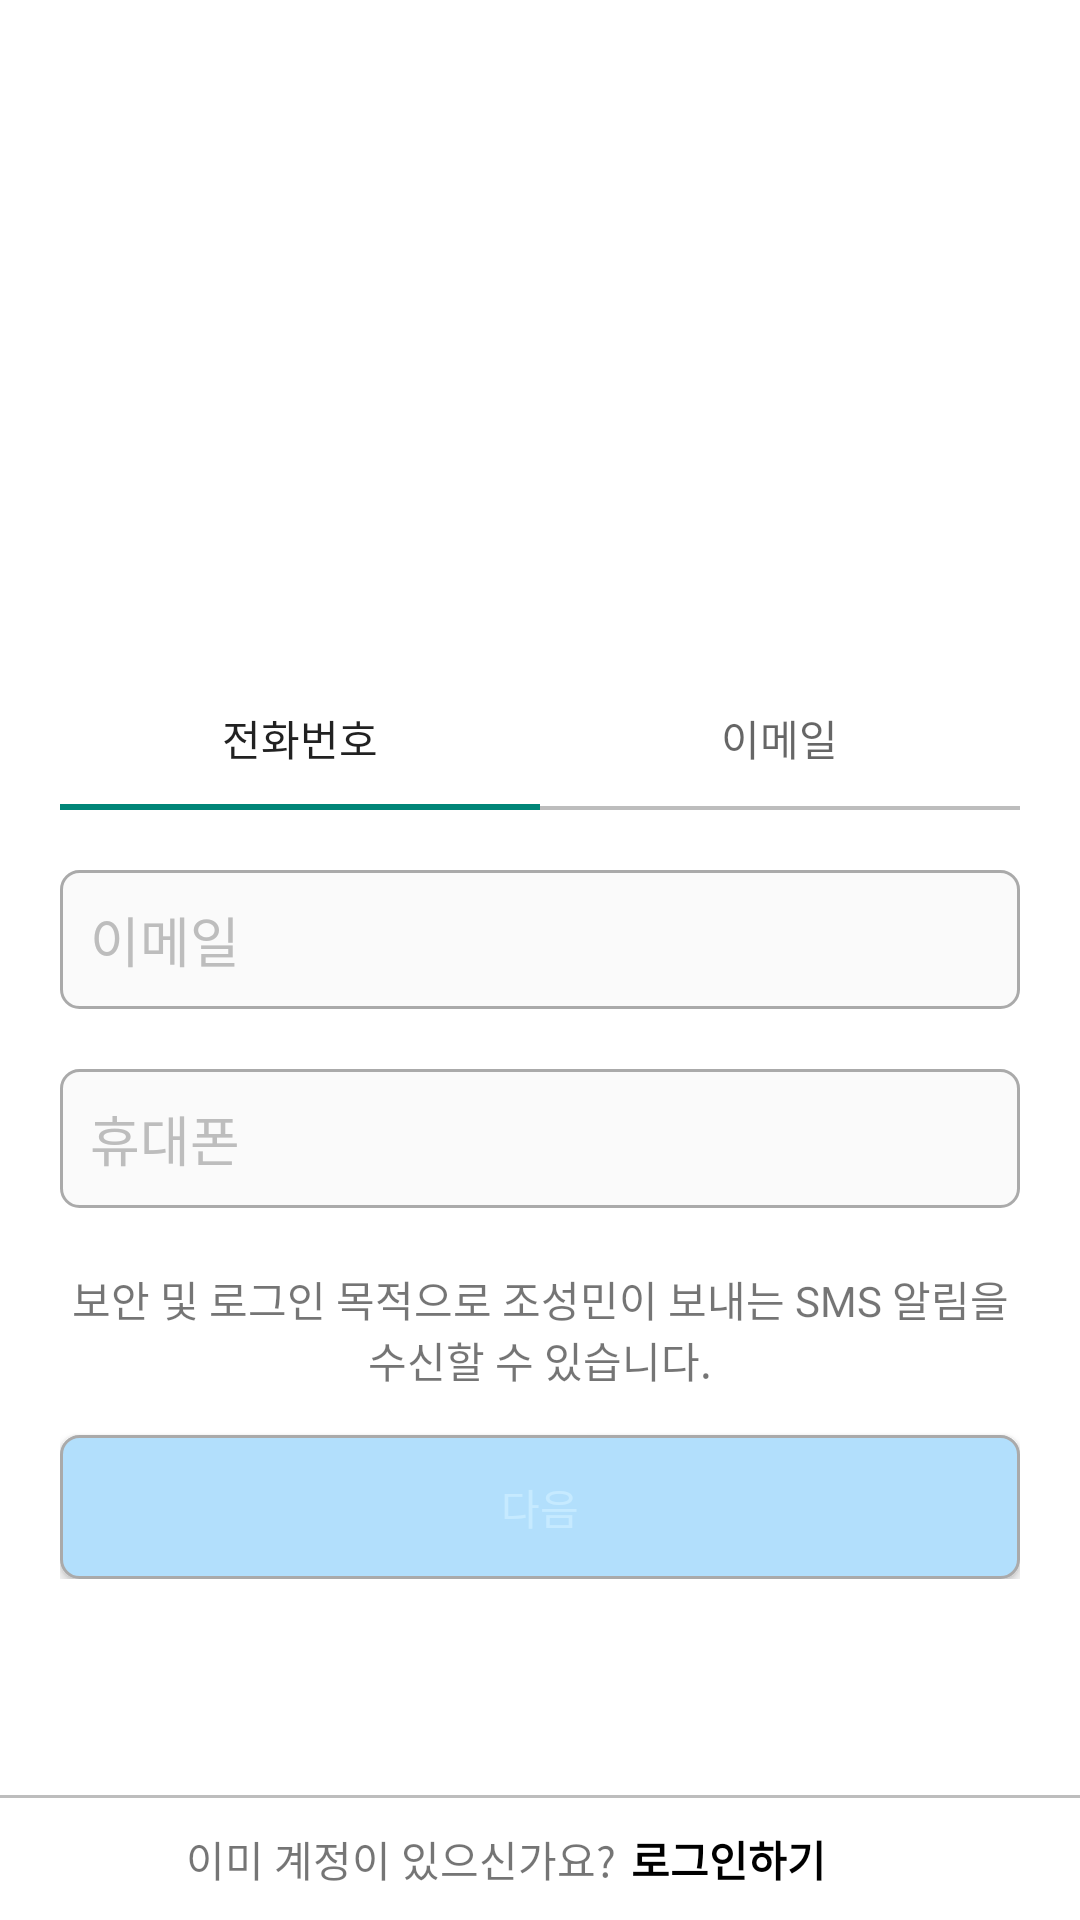

Layout XML and referenced resources for this Android screen:
<!-- AndroidManifest.xml: application theme Theme.Johnstagram -->
<!-- res/layout/signup_fragment.xml -->
<?xml version="1.0" encoding="utf-8"?>
<androidx.constraintlayout.widget.ConstraintLayout
    xmlns:android="http://schemas.android.com/apk/res/android"
    xmlns:app="http://schemas.android.com/apk/res-auto"
    android:layout_width="match_parent"
    android:layout_height="match_parent">
    <ScrollView
        android:layout_width="match_parent"
        android:layout_height="match_parent"
        android:fillViewport="true">
        <androidx.constraintlayout.widget.ConstraintLayout
            android:layout_width="match_parent"
            android:layout_height="wrap_content"
            android:background="@color/white">
            <LinearLayout
                android:layout_width="match_parent"
                android:layout_height="wrap_content"
                android:orientation="vertical"
                app:layout_constraintTop_toTopOf="parent"
                app:layout_constraintBottom_toTopOf="@id/sign_up_page_bottom_linearLayout"
                android:layout_marginLeft="20dp"
                android:layout_marginRight="20dp"
                app:layout_constraintVertical_bias="0.5">
                <ImageView
                    android:layout_width="match_parent"
                    android:layout_height="150dp"
                    android:src="@mipmap/sign_up_user_icon"
                    />
                <com.google.android.material.tabs.TabLayout
                    android:id="@+id/sign_up_page_tab_layout"
                    android:layout_width="match_parent"
                    android:layout_height="wrap_content"
                    app:tabBackground="@drawable/tab_underline">
                    <com.google.android.material.tabs.TabItem
                        android:layout_width="wrap_content"
                        android:layout_height="wrap_content"
                        android:text="@string/phone_number_tab_layout"
                        android:textColor="@color/black"
                        android:textSize="20dp"/>

                    <com.google.android.material.tabs.TabItem
                        android:layout_width="wrap_content"
                        android:layout_height="wrap_content"
                        android:text="@string/email_tab_layout"
                        android:textColor="@color/black"
                        android:textSize="20dp"
                        />

                </com.google.android.material.tabs.TabLayout>
                <EditText
                    android:id="@+id/sign_up_email_edittext"
                    android:layout_width="match_parent"
                    android:layout_height="0dp"
                    android:layout_weight="0.4"
                    android:layout_marginTop="20dp"
                    android:hint="@string/email"
                    android:singleLine="true"
                    android:textColorHint="@color/border_color"
                    android:padding="10dp"
                    android:background="@drawable/edittext_box_border"
                    />

                <RelativeLayout
                    android:id="@+id/phone_number_relative_layout"
                    android:layout_width="match_parent"
                    android:layout_height="0dp"
                    android:layout_weight="0.4"
                    android:layout_marginTop="20dp">

                    <EditText
                        android:id="@+id/sign_up_phone_number_edittext"
                        android:layout_width="match_parent"
                        android:layout_height="wrap_content"
                        android:background="@drawable/edittext_box_border"
                        android:hint="@string/phone_number"
                        android:inputType="numberDecimal"
                        android:padding="10dp"
                        android:singleLine="true"
                        android:textColorHint="@color/border_color"/>


                    <Button
                        android:id="@+id/sign_up_page_clear_button"
                        android:layout_width="30dip"
                        android:layout_height="30dip"
                        android:layout_alignParentRight="true"
                        android:layout_centerVertical="true"
                        android:layout_marginRight="5dip"
                        android:background="@drawable/ic_baseline_clear_24"
                        android:visibility="invisible" />
                </RelativeLayout>

                <TextView
                    android:id="@+id/sign_up_phone_number_detail_textview"
                    android:layout_width="match_parent"
                    android:layout_height="wrap_content"
                    android:layout_marginTop="20dp"
                    android:gravity="center"
                    android:text="@string/phone_number_detail"
                    />

                <Button
                    android:id="@+id/sign_page_next_button"
                    android:layout_width="match_parent"
                    android:layout_height="0dp"
                    android:text="@string/next"
                    android:textColor="@color/button_text_disabled_color"
                    android:layout_weight="0.4"
                    android:layout_marginTop="15dp"
                    android:background="@drawable/disabled_button_box_border"
                    />
            </LinearLayout>

            <LinearLayout
                android:id="@+id/sign_up_page_bottom_linearLayout"
                android:layout_width="match_parent"
                android:layout_height="wrap_content"
                android:orientation="vertical"
                app:layout_constraintBottom_toBottomOf="parent"
                >
            <View
                android:layout_width="match_parent"
                android:layout_height="1dp"
                android:background="@color/border_color"
                android:layout_gravity="center"/>
            <LinearLayout
                android:layout_width="match_parent"
                android:layout_height="wrap_content"
                android:layout_margin="10dp"
                android:orientation="horizontal">
                <TextView
                    android:id="@+id/login_page_signup_inquire_text"
                    android:layout_width="0dp"
                    android:layout_height="wrap_content"
                    android:text="@string/account_already_have"
                    android:gravity="right"
                    android:layout_weight="0.7"
                    />
                <TextView
                    android:id="@+id/login_page_signup_text"
                    android:layout_width="0dp"
                    android:layout_height="wrap_content"
                    android:layout_marginLeft="5dp"
                    android:text="@string/account_already_have_login"
                    android:textStyle="bold"
                    android:textColor="@color/black"
                    android:layout_weight="0.5"/>
            </LinearLayout>
            </LinearLayout>
        </androidx.constraintlayout.widget.ConstraintLayout>
    </ScrollView>

</androidx.constraintlayout.widget.ConstraintLayout>
<!-- resources referenced by this layout -->
<resources>
  <color name="black">#FF000000</color>
  <color name="border_color">#BDBDBD</color>
  <color name="button_text_disabled_color">#C6EAFF</color>
  <color name="white">#FFFFFFFF</color>
  <!-- drawable disabled_button_box_border (drawable) -->
  <?xml version="1.0" encoding="utf-8"?>
  <shape xmlns:android="http://schemas.android.com/apk/res/android"
      android:shape="rectangle" android:thickness="0dp">
      <stroke android:width="1dp" android:color="#AAAAAA"/>
      <solid android:color="@color/button_disabled_color"/>
      <corners android:radius="6dp"/>
  </shape>
  <!-- drawable edittext_box_border (drawable) -->
  <?xml version="1.0" encoding="utf-8"?>
  <shape xmlns:android="http://schemas.android.com/apk/res/android"
      android:shape="rectangle" android:thickness="0dp">
      <stroke android:width="1dp" android:color="#AAAAAA"/>
      <solid android:color="@color/edittext_color"/>
      <corners android:radius="6dp"/>
  </shape>
  <!-- drawable tab_underline (drawable) -->
  <?xml version="1.0" encoding="utf-8"?>
  <layer-list xmlns:android="http://schemas.android.com/apk/res/android">
      <item>
          <shape android:shape="rectangle">
              <solid android:color="@color/border_color" />
          </shape>
      </item>
      <item>
          <inset android:insetBottom="1.5dp">
              <shape android:shape="rectangle">
                  <solid android:color="@color/white" />
              </shape>
          </inset>
      </item>
  </layer-list>
  <string name="account_already_have">이미 계정이 있으신가요?</string>
  <string name="account_already_have_login">로그인하기</string>
  <string name="email">이메일</string>
  <string name="email_tab_layout">이메일</string>
  <string name="next">다음</string>
  <string name="phone_number">휴대폰</string>
  <string name="phone_number_detail">보안 및 로그인 목적으로 조성민이 보내는 SMS 알림을 수신할 수 있습니다.</string>
  <string name="phone_number_tab_layout">전화번호</string>
  <style name="Theme.Johnstagram" parent="Theme.AppCompat.DayNight.DarkActionBar">
          
          <item name="colorPrimary">@color/purple_500</item>
          <item name="colorPrimaryVariant">@color/purple_700</item>
          <item name="colorOnPrimary">@color/white</item>
          
          <item name="colorSecondary">@color/teal_200</item>
          <item name="colorSecondaryVariant">@color/teal_700</item>
          <item name="colorOnSecondary">@color/black</item>
          
          <item name="android:statusBarColor" tools:targetApi="l">?attr/colorPrimaryVariant</item>
          <item name="android:textColorHint">#171717</item>
          <item name="android:editTextColor">@color/black</item>
          
      </style>
  <color name="button_disabled_color">#B2DFFC</color>
  <color name="edittext_color">#FAFAFA</color>
  <color name="purple_500">#FF6200EE</color>
  <color name="purple_700">#FF3700B3</color>
  <color name="teal_200">#FF03DAC5</color>
  <color name="teal_700">#FF018786</color>
</resources>
